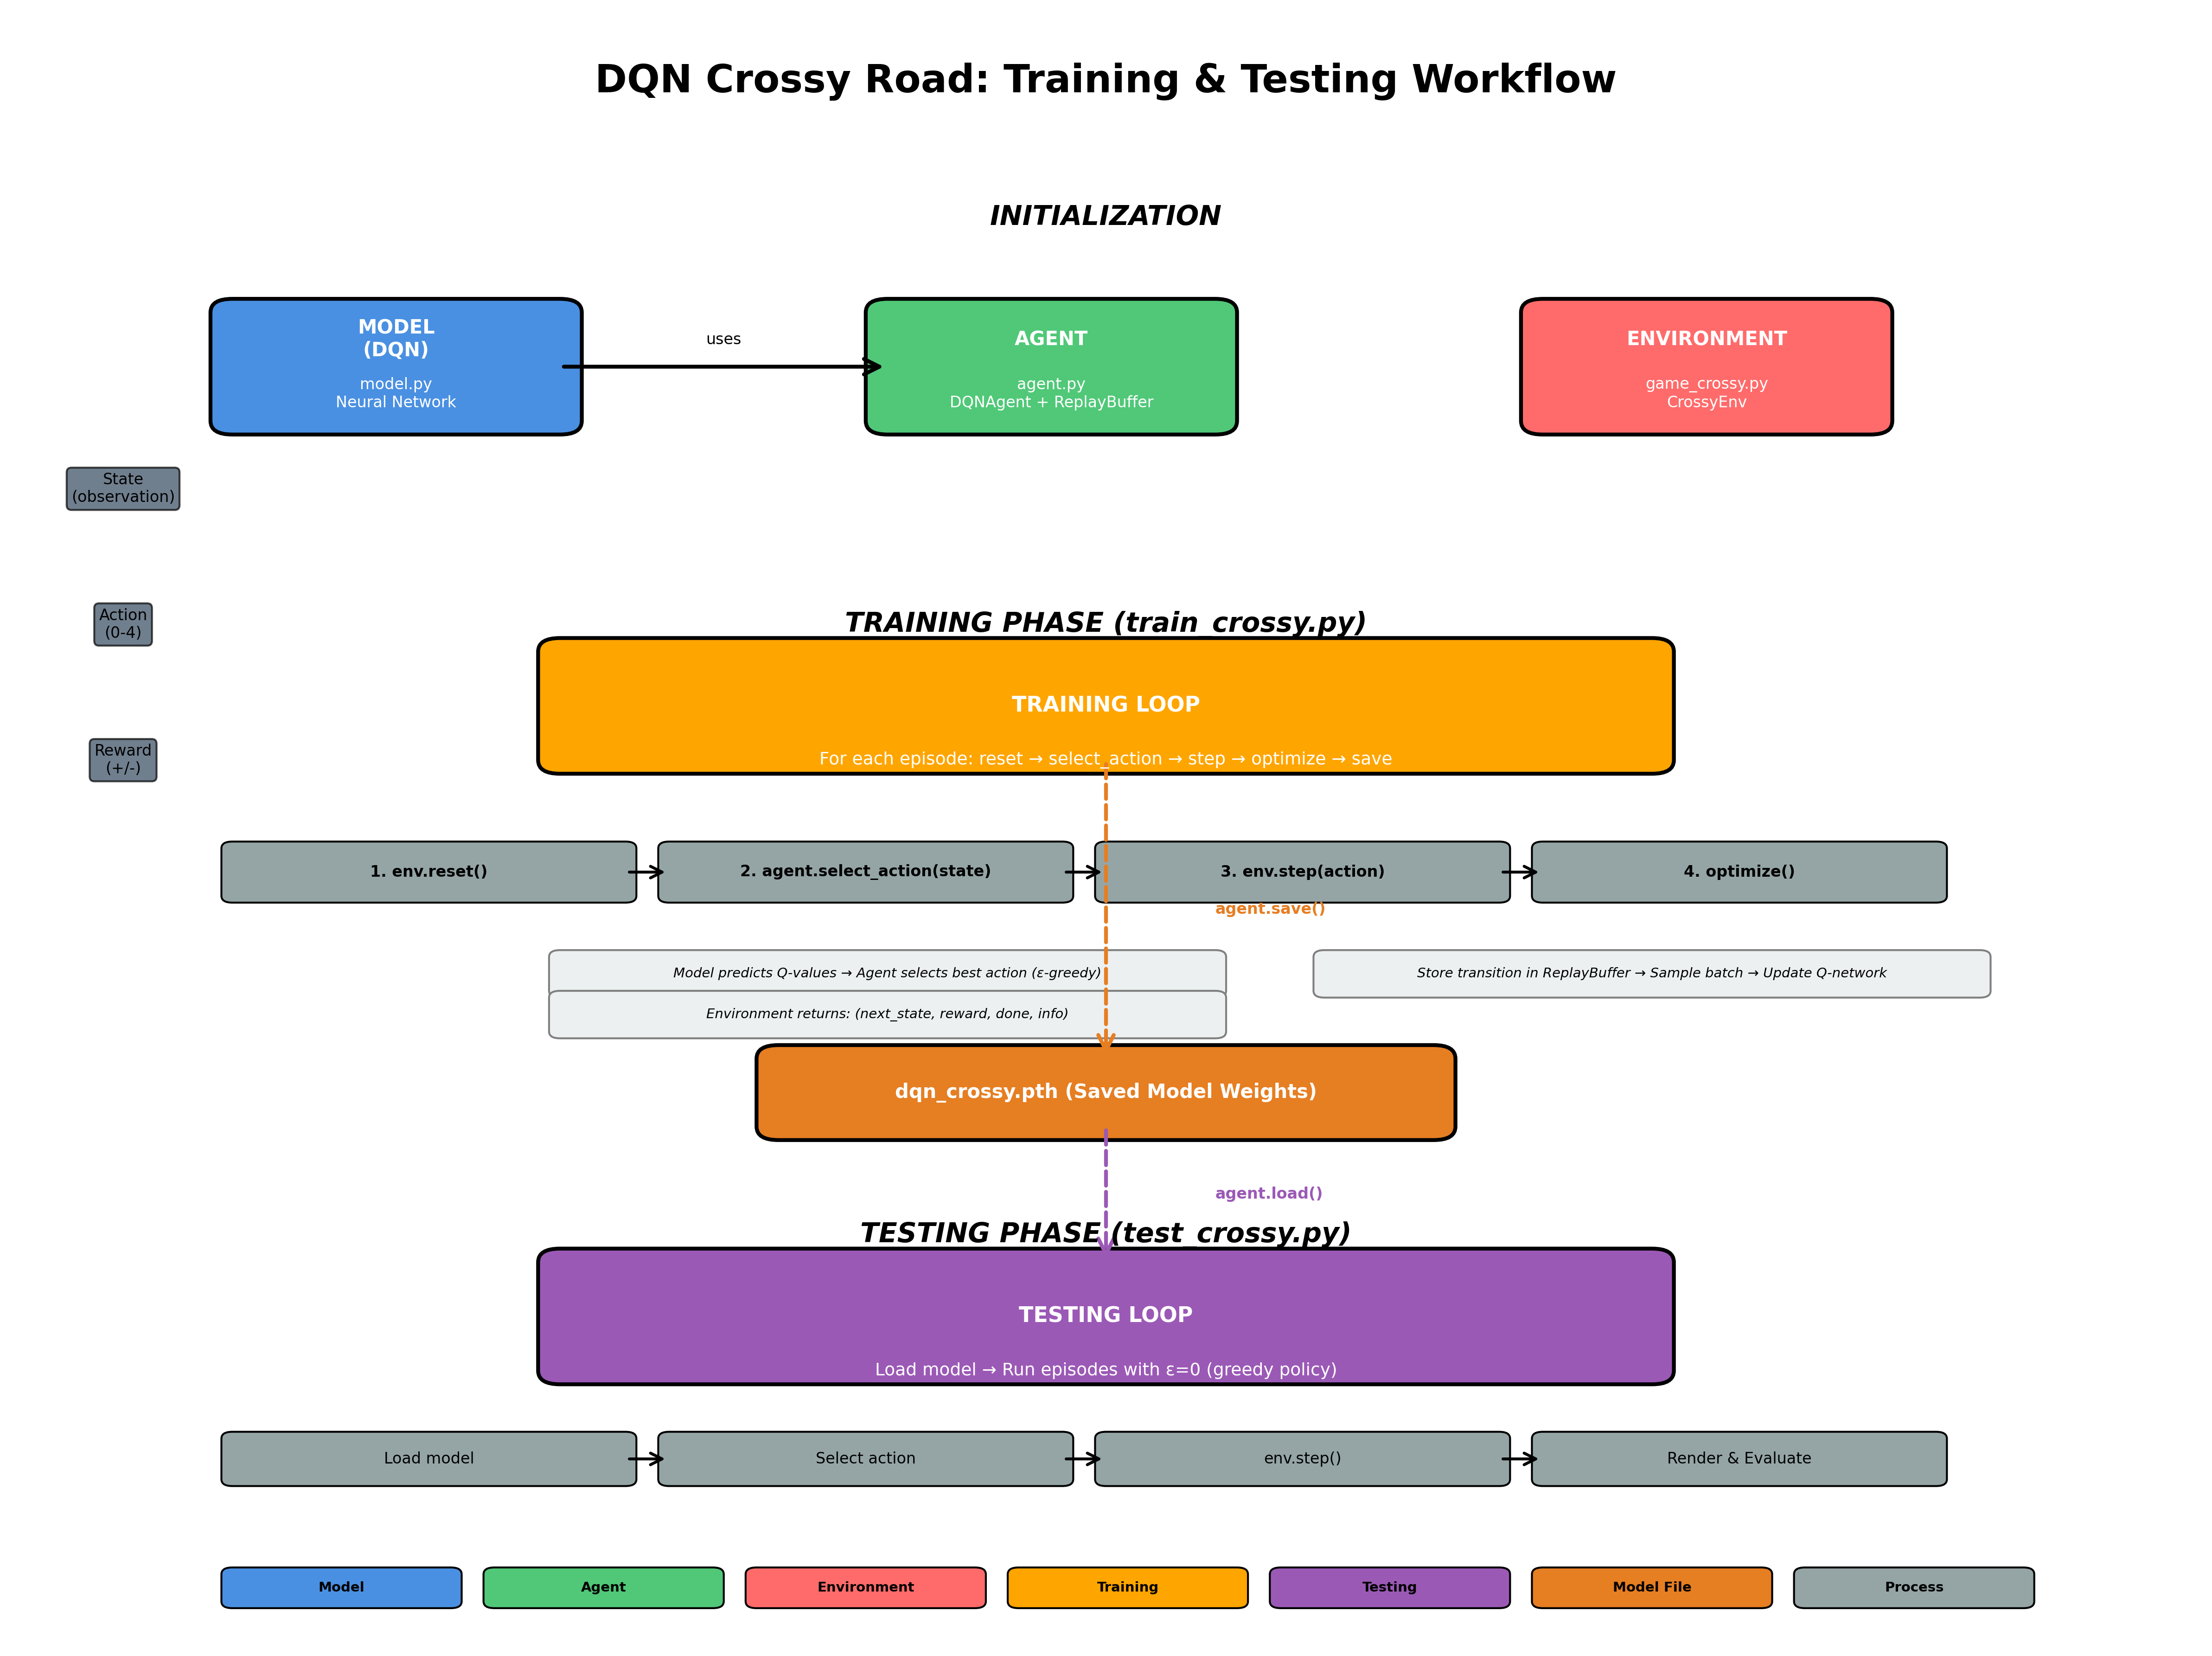

Reproduce this figure in Python.
"""
Workflow Diagram Generator for DQN Crossy Road Training System

This script generates a visual workflow diagram showing how:
- Model (DQN neural network)
- Agent (DQNAgent with replay buffer)
- Environment (CrossyEnv game)
- Train function (training loop)
- Test function (evaluation)
- dqn_crossy.pth (saved model file)

all work together in the reinforcement learning pipeline.
"""

import matplotlib.pyplot as plt
import matplotlib.patches as mpatches
from matplotlib.patches import FancyBboxPatch, FancyArrowPatch, ConnectionPatch
import numpy as np

def create_workflow_diagram():
    """Create a comprehensive workflow diagram showing the DQN training and testing pipeline."""
    
    fig, ax = plt.subplots(1, 1, figsize=(16, 12))
    ax.set_xlim(0, 10)
    ax.set_ylim(0, 12)
    ax.axis('off')
    
    # Define colors
    colors = {
        'model': '#4A90E2',      # Blue
        'agent': '#50C878',      # Green
        'env': '#FF6B6B',        # Red
        'train': '#FFA500',      # Orange
        'test': '#9B59B6',       # Purple
        'file': '#E67E22',       # Dark Orange
        'data': '#34495E',       # Dark Gray
        'process': '#95A5A6'     # Light Gray
    }
    
    # Title
    ax.text(5, 11.5, 'DQN Crossy Road: Training & Testing Workflow', 
            ha='center', va='center', fontsize=20, fontweight='bold')
    
    # ===== INITIALIZATION PHASE =====
    ax.text(5, 10.5, 'INITIALIZATION', ha='center', va='center', 
            fontsize=14, fontweight='bold', style='italic')
    
    # Model box
    model_box = FancyBboxPatch((1, 9), 1.5, 0.8, boxstyle="round,pad=0.1", 
                                facecolor=colors['model'], edgecolor='black', linewidth=2)
    ax.add_patch(model_box)
    ax.text(1.75, 9.6, 'MODEL\n(DQN)', ha='center', va='center', 
            fontsize=10, fontweight='bold', color='white')
    ax.text(1.75, 9.2, 'model.py\nNeural Network', ha='center', va='center', 
            fontsize=8, color='white')
    
    # Agent box
    agent_box = FancyBboxPatch((4, 9), 1.5, 0.8, boxstyle="round,pad=0.1", 
                               facecolor=colors['agent'], edgecolor='black', linewidth=2)
    ax.add_patch(agent_box)
    ax.text(4.75, 9.6, 'AGENT', ha='center', va='center', 
            fontsize=10, fontweight='bold', color='white')
    ax.text(4.75, 9.2, 'agent.py\nDQNAgent + ReplayBuffer', ha='center', va='center', 
            fontsize=8, color='white')
    
    # Environment box
    env_box = FancyBboxPatch((7, 9), 1.5, 0.8, boxstyle="round,pad=0.1", 
                             facecolor=colors['env'], edgecolor='black', linewidth=2)
    ax.add_patch(env_box)
    ax.text(7.75, 9.6, 'ENVIRONMENT', ha='center', va='center', 
            fontsize=10, fontweight='bold', color='white')
    ax.text(7.75, 9.2, 'game_crossy.py\nCrossyEnv', ha='center', va='center', 
            fontsize=8, color='white')
    
    # Connections: Model -> Agent
    arrow1 = FancyArrowPatch((2.5, 9.4), (4, 9.4), 
                             arrowstyle='->', mutation_scale=20, 
                             linewidth=2, color='black')
    ax.add_patch(arrow1)
    ax.text(3.25, 9.6, 'uses', ha='center', va='center', fontsize=8)
    
    # ===== TRAINING PHASE =====
    ax.text(5, 7.5, 'TRAINING PHASE (train_crossy.py)', ha='center', va='center', 
            fontsize=14, fontweight='bold', style='italic')
    
    # Training loop box
    train_box = FancyBboxPatch((2.5, 6.5), 5, 0.8, boxstyle="round,pad=0.1", 
                               facecolor=colors['train'], edgecolor='black', linewidth=2)
    ax.add_patch(train_box)
    ax.text(5, 6.9, 'TRAINING LOOP', ha='center', va='center', 
            fontsize=11, fontweight='bold', color='white')
    ax.text(5, 6.5, 'For each episode: reset → select_action → step → optimize → save', 
            ha='center', va='center', fontsize=9, color='white')
    
    # Training flow (detailed steps)
    steps_y = 5.5
    step_height = 0.35
    
    # Step 1: Reset
    step1 = FancyBboxPatch((1, steps_y), 1.8, step_height, boxstyle="round,pad=0.05", 
                           facecolor=colors['process'], edgecolor='black', linewidth=1)
    ax.add_patch(step1)
    ax.text(1.9, steps_y + step_height/2, '1. env.reset()', ha='center', va='center', 
            fontsize=8, fontweight='bold')
    
    # Step 2: Select Action
    step2 = FancyBboxPatch((3, steps_y), 1.8, step_height, boxstyle="round,pad=0.05", 
                           facecolor=colors['process'], edgecolor='black', linewidth=1)
    ax.add_patch(step2)
    ax.text(3.9, steps_y + step_height/2, '2. agent.select_action(state)', ha='center', 
            va='center', fontsize=8, fontweight='bold')
    
    # Step 3: Environment Step
    step3 = FancyBboxPatch((5, steps_y), 1.8, step_height, boxstyle="round,pad=0.05", 
                           facecolor=colors['process'], edgecolor='black', linewidth=1)
    ax.add_patch(step3)
    ax.text(5.9, steps_y + step_height/2, '3. env.step(action)', ha='center', 
            va='center', fontsize=8, fontweight='bold')
    
    # Step 4: Store & Optimize
    step4 = FancyBboxPatch((7, steps_y), 1.8, step_height, boxstyle="round,pad=0.05", 
                           facecolor=colors['process'], edgecolor='black', linewidth=1)
    ax.add_patch(step4)
    ax.text(7.9, steps_y + step_height/2, '4. optimize()', ha='center', va='center', 
            fontsize=8, fontweight='bold')
    
    # Arrows between steps
    for x in [2.8, 4.8, 6.8]:
        arrow = FancyArrowPatch((x, steps_y + step_height/2), (x + 0.2, steps_y + step_height/2), 
                               arrowstyle='->', mutation_scale=15, linewidth=1.5, color='black')
        ax.add_patch(arrow)
    
    # Detailed sub-steps
    detail_y = 4.8
    detail_height = 0.25
    
    # Step 2 details
    detail2 = FancyBboxPatch((2.5, detail_y), 3, detail_height, boxstyle="round,pad=0.05", 
                            facecolor='#ECF0F1', edgecolor='gray', linewidth=1)
    ax.add_patch(detail2)
    ax.text(4, detail_y + detail_height/2, 'Model predicts Q-values → Agent selects best action (ε-greedy)', 
            ha='center', va='center', fontsize=7, style='italic')
    
    # Step 3 details
    detail3 = FancyBboxPatch((2.5, detail_y - 0.3), 3, detail_height, boxstyle="round,pad=0.05", 
                            facecolor='#ECF0F1', edgecolor='gray', linewidth=1)
    ax.add_patch(detail3)
    ax.text(4, detail_y - 0.3 + detail_height/2, 'Environment returns: (next_state, reward, done, info)', 
            ha='center', va='center', fontsize=7, style='italic')
    
    # Step 4 details
    detail4 = FancyBboxPatch((6, detail_y), 3, detail_height, boxstyle="round,pad=0.05", 
                            facecolor='#ECF0F1', edgecolor='gray', linewidth=1)
    ax.add_patch(detail4)
    ax.text(7.5, detail_y + detail_height/2, 'Store transition in ReplayBuffer → Sample batch → Update Q-network', 
            ha='center', va='center', fontsize=7, style='italic')
    
    # Save model file
    file_y = 3.8
    file_box = FancyBboxPatch((3.5, file_y), 3, 0.5, boxstyle="round,pad=0.1", 
                             facecolor=colors['file'], edgecolor='black', linewidth=2)
    ax.add_patch(file_box)
    ax.text(5, file_y + 0.25, 'dqn_crossy.pth (Saved Model Weights)', ha='center', 
            va='center', fontsize=10, fontweight='bold', color='white')
    
    # Arrow from training to file
    arrow_save = FancyArrowPatch((5, 6.5), (5, file_y + 0.5), 
                                arrowstyle='->', mutation_scale=20, 
                                linewidth=2, color=colors['file'], linestyle='--')
    ax.add_patch(arrow_save)
    ax.text(5.5, (6.5 + file_y + 0.5)/2, 'agent.save()', ha='left', va='center', 
            fontsize=8, color=colors['file'], fontweight='bold')
    
    # ===== TESTING PHASE =====
    ax.text(5, 3, 'TESTING PHASE (test_crossy.py)', ha='center', va='center', 
            fontsize=14, fontweight='bold', style='italic')
    
    # Testing loop box
    test_box = FancyBboxPatch((2.5, 2), 5, 0.8, boxstyle="round,pad=0.1", 
                              facecolor=colors['test'], edgecolor='black', linewidth=2)
    ax.add_patch(test_box)
    ax.text(5, 2.4, 'TESTING LOOP', ha='center', va='center', 
            fontsize=11, fontweight='bold', color='white')
    ax.text(5, 2, 'Load model → Run episodes with ε=0 (greedy policy)', 
            ha='center', va='center', fontsize=9, color='white')
    
    # Arrow from file to test
    arrow_load = FancyArrowPatch((5, file_y), (5, 2.8), 
                                arrowstyle='->', mutation_scale=20, 
                                linewidth=2, color=colors['test'], linestyle='--')
    ax.add_patch(arrow_load)
    ax.text(5.5, (file_y + 2.8)/2, 'agent.load()', ha='left', va='center', 
            fontsize=8, color=colors['test'], fontweight='bold')
    
    # Test flow
    test_y = 1.2
    test_step1 = FancyBboxPatch((1, test_y), 1.8, 0.3, boxstyle="round,pad=0.05", 
                                facecolor=colors['process'], edgecolor='black', linewidth=1)
    ax.add_patch(test_step1)
    ax.text(1.9, test_y + 0.15, 'Load model', ha='center', va='center', fontsize=8)
    
    test_step2 = FancyBboxPatch((3, test_y), 1.8, 0.3, boxstyle="round,pad=0.05", 
                                facecolor=colors['process'], edgecolor='black', linewidth=1)
    ax.add_patch(test_step2)
    ax.text(3.9, test_y + 0.15, 'Select action', ha='center', va='center', fontsize=8)
    
    test_step3 = FancyBboxPatch((5, test_y), 1.8, 0.3, boxstyle="round,pad=0.05", 
                                facecolor=colors['process'], edgecolor='black', linewidth=1)
    ax.add_patch(test_step3)
    ax.text(5.9, test_y + 0.15, 'env.step()', ha='center', va='center', fontsize=8)
    
    test_step4 = FancyBboxPatch((7, test_y), 1.8, 0.3, boxstyle="round,pad=0.05", 
                                facecolor=colors['process'], edgecolor='black', linewidth=1)
    ax.add_patch(test_step4)
    ax.text(7.9, test_y + 0.15, 'Render & Evaluate', ha='center', va='center', fontsize=8)
    
    # Arrows between test steps
    for x in [2.8, 4.8, 6.8]:
        arrow = FancyArrowPatch((x, test_y + 0.15), (x + 0.2, test_y + 0.15), 
                               arrowstyle='->', mutation_scale=15, linewidth=1.5, color='black')
        ax.add_patch(arrow)
    
    # ===== KEY DATA FLOWS =====
    # State flow
    ax.text(0.5, 8.5, 'State\n(observation)', ha='center', va='center', 
            fontsize=8, bbox=dict(boxstyle='round', facecolor=colors['data'], alpha=0.7))
    
    # Action flow
    ax.text(0.5, 7.5, 'Action\n(0-4)', ha='center', va='center', 
            fontsize=8, bbox=dict(boxstyle='round', facecolor=colors['data'], alpha=0.7))
    
    # Reward flow
    ax.text(0.5, 6.5, 'Reward\n(+/-)', ha='center', va='center', 
            fontsize=8, bbox=dict(boxstyle='round', facecolor=colors['data'], alpha=0.7))
    
    # ===== LEGEND =====
    legend_y = 0.3
    legend_items = [
        ('Model', colors['model']),
        ('Agent', colors['agent']),
        ('Environment', colors['env']),
        ('Training', colors['train']),
        ('Testing', colors['test']),
        ('Model File', colors['file']),
        ('Process', colors['process'])
    ]
    
    legend_x = 1
    for i, (label, color) in enumerate(legend_items):
        rect = FancyBboxPatch((legend_x + i*1.2, legend_y), 1, 0.2, 
                             boxstyle="round,pad=0.05", facecolor=color, 
                             edgecolor='black', linewidth=1)
        ax.add_patch(rect)
        ax.text(legend_x + i*1.2 + 0.5, legend_y + 0.1, label, 
                ha='center', va='center', fontsize=7, fontweight='bold')
    
    plt.tight_layout()
    return fig

def create_mermaid_diagram():
    """Generate Mermaid diagram code for documentation."""
    mermaid_code = """
```mermaid
graph TB
    subgraph Init["INITIALIZATION"]
        Model[Model<br/>DQN Neural Network<br/>model.py]
        Agent[Agent<br/>DQNAgent + ReplayBuffer<br/>agent.py]
        Env[Environment<br/>CrossyEnv<br/>game_crossy.py]
        Model -->|uses| Agent
    end
    
    subgraph Train["TRAINING PHASE (train_crossy.py)"]
        TrainLoop[Training Loop<br/>For each episode]
        Step1[1. env.reset<br/>Get initial state]
        Step2[2. agent.select_action<br/>Model predicts Q-values<br/>ε-greedy policy]
        Step3[3. env.step<br/>Returns: next_state,<br/>reward, done, info]
        Step4[4. agent.optimize<br/>Store in ReplayBuffer<br/>Sample batch<br/>Update Q-network]
        Save[agent.save<br/>Save to file]
        
        TrainLoop --> Step1
        Step1 --> Step2
        Step2 --> Step3
        Step3 --> Step4
        Step4 -->|repeat| TrainLoop
        Step4 -->|every 50 episodes| Save
    end
    
    subgraph File["MODEL FILE"]
        ModelFile[dqn_crossy.pth<br/>Saved Model Weights]
    end
    
    subgraph Test["TESTING PHASE (test_crossy.py)"]
        Load[agent.load<br/>Load from file]
        TestLoop[Testing Loop<br/>For each episode]
        TestStep1[Load model]
        TestStep2[Select action<br/>ε=0 greedy]
        TestStep3[env.step<br/>Execute action]
        TestStep4[Render & Evaluate<br/>Calculate metrics]
        
        Load --> TestLoop
        TestLoop --> TestStep1
        TestStep1 --> TestStep2
        TestStep2 --> TestStep3
        TestStep3 -->|repeat| TestLoop
        TestStep3 --> TestStep4
    end
    
    Agent -->|creates| TrainLoop
    Env -->|interacts with| TrainLoop
    Save -->|writes| ModelFile
    ModelFile -->|reads| Load
    Agent -->|uses| TestLoop
    Env -->|interacts with| TestLoop
    
    style Model fill:#4A90E2,stroke:#333,stroke-width:2px,color:#fff
    style Agent fill:#50C878,stroke:#333,stroke-width:2px,color:#fff
    style Env fill:#FF6B6B,stroke:#333,stroke-width:2px,color:#fff
    style TrainLoop fill:#FFA500,stroke:#333,stroke-width:2px,color:#fff
    style TestLoop fill:#9B59B6,stroke:#333,stroke-width:2px,color:#fff
    style ModelFile fill:#E67E22,stroke:#333,stroke-width:2px,color:#fff
```
"""
    return mermaid_code

def create_architecture_diagram():
    """Generate Mermaid architecture diagram showing component structure."""
    mermaid_code = """
```mermaid
graph TB
    subgraph ModelArch["DQN Model Architecture (model.py)"]
        Input[Input Layer<br/>Observation Shape<br/>12-dimensional vector]
        FC1[Linear Layer 1<br/>12 → 256<br/>+ ReLU]
        FC2[Linear Layer 2<br/>256 → 256<br/>+ ReLU]
        Output[Output Layer<br/>256 → 5<br/>Q-values per action]
        
        Input --> FC1
        FC1 --> FC2
        FC2 --> Output
        
        Note1["Note: For image input,<br/>uses Conv2D layers<br/>before FC layers"]
    end
    
    subgraph AgentArch["DQN Agent Architecture (agent.py)"]
        PolicyNet[Policy Network<br/>DQN Model<br/>Updated continuously]
        TargetNet[Target Network<br/>DQN Model<br/>Updated every N steps]
        ReplayBuffer[Replay Buffer<br/>Stores transitions<br/>Capacity: 100,000]
        Optimizer[Adam Optimizer<br/>Learning Rate: 1e-3<br/>Updates Policy Net]
        EpsilonGreedy[Epsilon-Greedy<br/>Action Selection<br/>ε: 1.0 → 0.05]
        
        PolicyNet -->|Q-values| EpsilonGreedy
        ReplayBuffer -->|Sample batch| Optimizer
        PolicyNet -->|Forward pass| Optimizer
        TargetNet -->|Target Q-values| Optimizer
        Optimizer -->|Update weights| PolicyNet
        PolicyNet -.->|Copy weights every N steps| TargetNet
        
        Methods[Agent Methods<br/>- select_action<br/>- push_transition<br/>- optimize<br/>- save/load]
    end
    
    subgraph EnvArch["Environment Architecture (game_crossy.py)"]
        GameState[Game State<br/>- Player position x,z<br/>- Car positions x,z<br/>- Car speeds]
        ActionSpace[Action Space<br/>5 actions:<br/>0: Left<br/>1: Right<br/>2: Up<br/>3: Down<br/>4: Stay]
        RewardSystem[Reward System<br/>- Step penalty: -0.01<br/>- Collision: -10.0<br/>- Out of bounds: -50.0<br/>- Success: +20.0]
        Termination[Termination Conditions<br/>- Collision with car<br/>- Out of bounds<br/>- Reached finish line]
        
        GameState -->|Observation| ObservationOutput[Observation<br/>12D vector:<br/>[player_x, player_z,<br/>car1_x, car1_z, ...]]
        ActionSpace -->|Action input| GameState
        GameState --> RewardSystem
        RewardSystem --> RewardOutput[Reward<br/>Float value]
        GameState --> Termination
        Termination --> DoneOutput[Done Flag<br/>Boolean]
        
        EnvMethods[Environment Methods<br/>- reset<br/>- step<br/>- render<br/>- _get_obs]
    end
    
    subgraph DataFlow["Data Flow Between Components"]
        State[State<br/>Observation Vector]
        QValues[Q-Values<br/>5 action values]
        Action[Action<br/>Selected action<br/>0-4]
        Reward[Reward<br/>Float]
        NextState[Next State<br/>New observation]
        Transition[Transition<br/>state, action,<br/>reward, next_state, done]
    end
    
    %% Connections
    ObservationOutput -->|state| State
    State -->|input| PolicyNet
    PolicyNet -->|output| QValues
    QValues -->|select| EpsilonGreedy
    EpsilonGreedy -->|action| Action
    Action -->|input| ActionSpace
    RewardOutput --> Reward
    DoneOutput --> Transition
    ObservationOutput -->|next_state| NextState
    State -->|state| Transition
    Action -->|action| Transition
    Reward -->|reward| Transition
    NextState -->|next_state| Transition
    Transition -->|store| ReplayBuffer
    
    %% Styling
    style ModelArch fill:#E3F2FD,stroke:#1976D2,stroke-width:2px
    style AgentArch fill:#E8F5E9,stroke:#388E3C,stroke-width:2px
    style EnvArch fill:#FFEBEE,stroke:#C62828,stroke-width:2px
    style DataFlow fill:#FFF3E0,stroke:#F57C00,stroke-width:2px
    
    style PolicyNet fill:#4CAF50,stroke:#2E7D32,stroke-width:2px,color:#fff
    style TargetNet fill:#81C784,stroke:#2E7D32,stroke-width:2px,color:#fff
    style ReplayBuffer fill:#66BB6A,stroke:#2E7D32,stroke-width:2px,color:#fff
    style Optimizer fill:#A5D6A7,stroke:#2E7D32,stroke-width:2px
    style Input fill:#2196F3,stroke:#1565C0,stroke-width:2px,color:#fff
    style Output fill:#2196F3,stroke:#1565C0,stroke-width:2px,color:#fff
    style GameState fill:#EF5350,stroke:#C62828,stroke-width:2px,color:#fff
    style RewardSystem fill:#E57373,stroke:#C62828,stroke-width:2px,color:#fff
```
"""
    return mermaid_code

if __name__ == "__main__":
    # Generate visual workflow diagram
    fig = create_workflow_diagram()
    plt.savefig('workflow_diagram.png', dpi=300, bbox_inches='tight')
    print("[OK] Workflow diagram saved as 'workflow_diagram.png'")
    
    # Generate Mermaid workflow diagram code
    mermaid = create_mermaid_diagram()
    with open('workflow_diagram.mermaid.md', 'w', encoding='utf-8') as f:
        f.write(mermaid)
    print("[OK] Mermaid workflow diagram code saved as 'workflow_diagram.mermaid.md'")
    
    # Generate Mermaid architecture diagram code
    architecture = create_architecture_diagram()
    with open('architecture_diagram.mermaid.md', 'w', encoding='utf-8') as f:
        f.write(architecture)
    print("[OK] Mermaid architecture diagram code saved as 'architecture_diagram.mermaid.md'")
    
    print("\n" + "="*60)
    print("All Diagrams Generated Successfully!")
    print("="*60)
    print("\nGenerated Files:")
    print("  1. workflow_diagram.png - Visual workflow diagram (matplotlib)")
    print("  2. workflow_diagram.mermaid.md - Mermaid workflow diagram code")
    print("  3. architecture_diagram.mermaid.md - Mermaid architecture diagram code")
    print("\nKey Components:")
    print("  - Model (DQN): Neural network that predicts Q-values")
    print("  - Agent (DQNAgent): Manages model, replay buffer, and learning")
    print("  - Environment (CrossyEnv): Game simulation providing states/rewards")
    print("  - Train: Training loop that learns optimal policy")
    print("  - Test: Evaluation loop using trained model")
    print("  - dqn_crossy.pth: Saved model weights file")
    print("\nData Flow:")
    print("  State -> Agent -> Action -> Environment -> Reward -> Agent -> Update")
    print("="*60)

